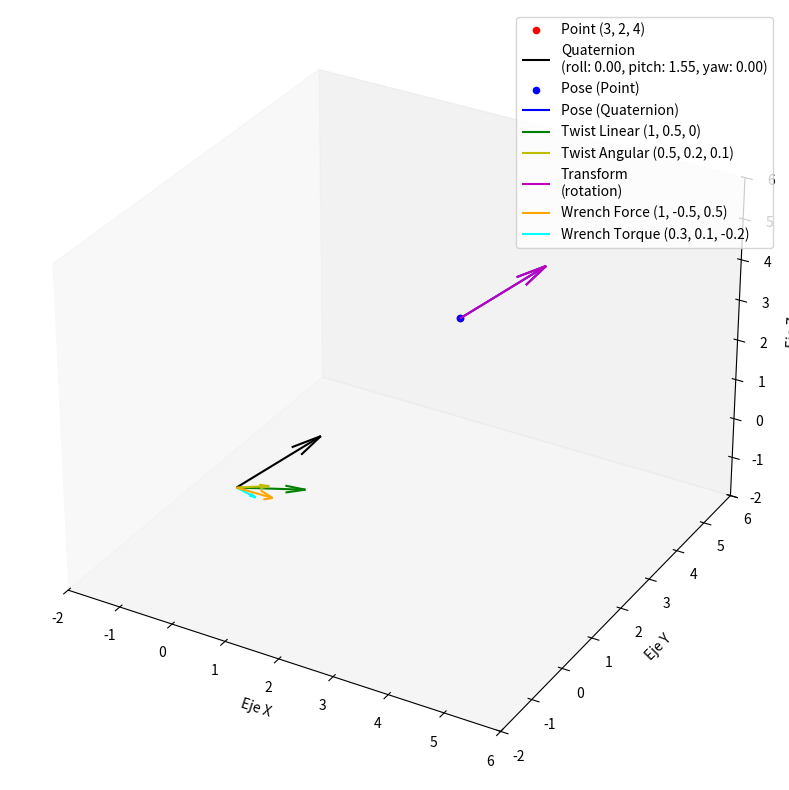

Write the Python code that produced this figure.
import matplotlib.pyplot as plt
from mpl_toolkits.mplot3d import Axes3D
import numpy as np

# Definir una clase para un vector 3D (Vector3)
class Vector3:
    def __init__(self, x, y, z):
        self.x = x
        self.y = y
        self.z = z

# Definir una clase para un cuaternio (Quaternion)
class Quaternion:
    def __init__(self, x, y, z, w):
        self.x = x
        self.y = y
        self.z = z
        self.w = w

# Definir una clase para representar una pose (Pose) con posición y orientación
class Pose:
    def __init__(self, position, orientation):
        self.position = position
        self.orientation = orientation

# Definir una clase para un Twist (movimiento lineal y angular)
class Twist:
    def __init__(self, linear, angular):
        self.linear = linear
        self.angular = angular

# Definir una clase para una PoseStamped
class PoseStamped:
    def __init__(self, pose, timestamp, frame_id):
        self.pose = pose
        self.timestamp = timestamp
        self.frame_id = frame_id

# Definir una clase para una Transform
class Transform:
    def __init__(self, translation, rotation):
        self.translation = translation
        self.rotation = rotation

# Definir una clase para un Wrench (fuerza y torque)
class Wrench:
    def __init__(self, force, torque):
        self.force = force
        self.torque = torque

# Función para convertir un cuaternio a ángulos de Euler (roll, pitch, yaw)
def quaternion_to_euler(quaternion):
    qx, qy, qz, qw = quaternion.x, quaternion.y, quaternion.z, quaternion.w
    roll = np.arctan2(2 * (qw * qx + qy * qz), 1 - 2 * (qx * qx + qy * qy))
    pitch = np.arcsin(2 * (qw * qy - qz * qx))
    yaw = np.arctan2(2 * (qw * qz + qx * qy), 1 - 2 * (qy * qy + qz * qz))
    return roll, pitch, yaw

# Crear una figura y un conjunto de ejes 3D para graficar
fig = plt.figure(figsize=(15, 10))
ax = fig.add_subplot(111, projection='3d')

# Gráfico para `geometry_msgs/Point`
point = Vector3(3, 2, 4)
ax.scatter(point.x, point.y, point.z, c='r', marker='o', label=f'Point ({point.x}, {point.y}, {point.z})')

# Gráfico para `geometry_msgs/Quaternion`
quaternion = Quaternion(0, 0.707, 0, 0.707)
roll, pitch, yaw = quaternion_to_euler(quaternion)
ax.quiver(0, 0, 0, np.cos(yaw), np.sin(pitch), np.cos(roll), length=1, color='k', label=f'Quaternion\n(roll: {roll:.2f}, pitch: {pitch:.2f}, yaw: {yaw:.2f})')

# Gráfico para `geometry_msgs/Pose`
pose = Pose(point, quaternion)
ax.scatter(pose.position.x, pose.position.y, pose.position.z, c='b', marker='o', label='Pose (Point)')
ax.quiver(pose.position.x, pose.position.y, pose.position.z, np.cos(yaw), np.sin(pitch), np.cos(roll), length=1, color='b', label='Pose (Quaternion)')

# Gráfico para `geometry_msgs/Twist`
twist_linear = Vector3(1, 0.5, 0)
twist_angular = Vector3(0.5, 0.2, 0.1)
twist = Twist(twist_linear, twist_angular)
ax.quiver(0, 0, 0, twist.linear.x, twist.linear.y, twist.linear.z, color='g', label=f'Twist Linear ({twist.linear.x}, {twist.linear.y}, {twist.linear.z})')
ax.quiver(0, 0, 0, twist.angular.x, twist.angular.y, twist.angular.z, color='y', label=f'Twist Angular ({twist.angular.x}, {twist.angular.y}, {twist.angular.z})')

# Gráfico para `geometry_msgs/PoseStamped`
pose_stamped = PoseStamped(pose, timestamp='123456789', frame_id='base_link')
# Pose ya está graficada, así que no es necesario graficarla nuevamente.

# Gráfico para `geometry_msgs/Transform`
translation = Vector3(3, 2, 4)
rotation = quaternion
transform = Transform(translation, rotation)
ax.quiver(transform.translation.x, transform.translation.y, transform.translation.z, np.cos(yaw), np.sin(pitch), np.cos(roll), length=1, color='m', label='Transform\n(rotation)')

# Gráfico para `geometry_msgs/Wrench`
force = Vector3(1, -0.5, 0.5)
torque = Vector3(0.3, 0.1, -0.2)
wrench = Wrench(force, torque)
ax.quiver(0, 0, 0, wrench.force.x, wrench.force.y, wrench.force.z, color='orange', label=f'Wrench Force ({wrench.force.x}, {wrench.force.y}, {wrench.force.z})')
ax.quiver(0, 0, 0, wrench.torque.x, wrench.torque.y, wrench.torque.z, color='cyan', label=f'Wrench Torque ({wrench.torque.x}, {wrench.torque.y}, {wrench.torque.z})')

# Configurar los límites de los ejes
ax.set_xlim([-2, 6])
ax.set_ylim([-2, 6])
ax.set_zlim([-2, 6])

# Configurar etiquetas de los ejes
ax.set_xlabel('Eje X')
ax.set_ylabel('Eje Y')
ax.set_zlabel('Eje Z')

# Añadir una leyenda
ax.legend()

# Ocultar las cuadrículas
ax.grid(False)

# Mostrar el gráfico
plt.show()
